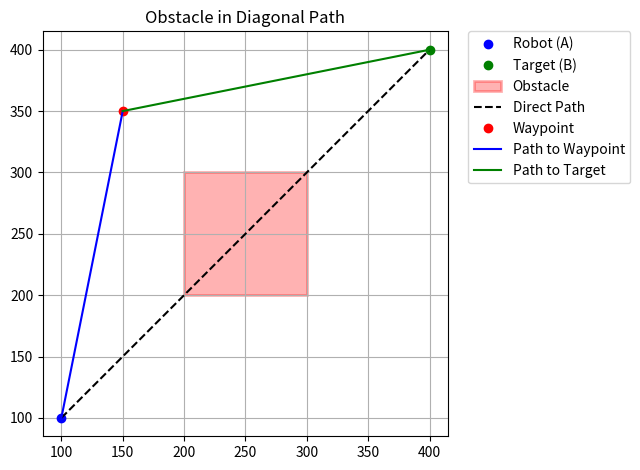
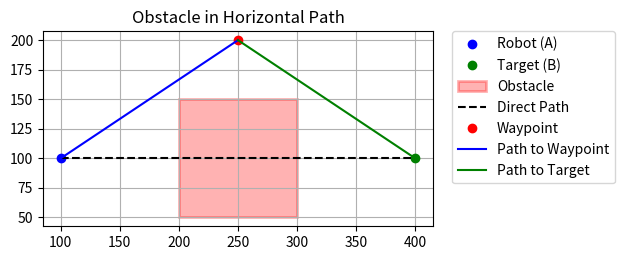
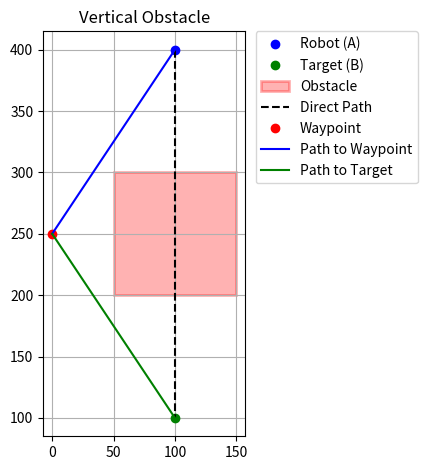
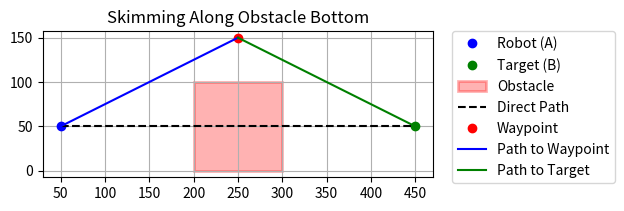
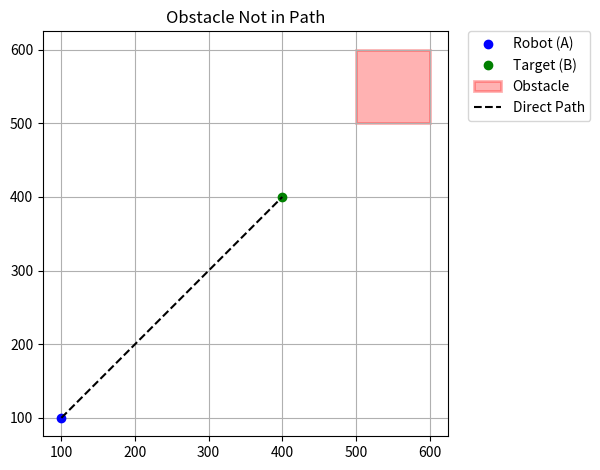

The script that saved these images, in order:
# from robotMovement.distanceBetweenObjects import getDistance
import matplotlib.pyplot as plt
import matplotlib.patches as patches
import math

def getDistance(p1, p2):
    return math.hypot(p1[0] - p2[0], p1[1] - p2[1])

# Check if the points A, B, C are in counter clockwise order
def ccw(A, B, C):
    return (C[1]-A[1])*(B[0]-A[0]) > (B[1]-A[1])*(C[0]-A[0])

# Check if line segment from A-B intersects with line segment from C-D
def segments_intersect(A, B, C, D):
    return (ccw(A, C, D) != ccw(B, C, D)) and (ccw(A, B, C) != ccw(A, B, D))

# TODO: 
def doesLineIntersectRectangle(A, B, obstacle):
    xMin, yMin = obstacle[0]
    xMax, yMax = obstacle[1]

    if segments_intersect(A, B, (xMin, yMin), (xMax, yMin)) or \
   segments_intersect(A, B, (xMax, yMin), (xMax, yMax)) or \
   segments_intersect(A, B, (xMax, yMax), (xMin, yMax)) or \
   segments_intersect(A, B, (xMin, yMax), (xMin, yMin)):
       return True
    return False

# Given robot and target position and obstacles, check if an intermediary point is necessary to avoid and if so, calculate it.
def avoidObstacle(robotPos, targetPos, obstacle):
    """If a straight path from robot to target would collide with obstacle, an intermediate point is returned that can be safely navigated
    to before then navigating straight to target point. If not, returns None"""

    if not doesLineIntersectRectangle(robotPos, targetPos, obstacle):
        return None

    xMin, yMin = obstacle[0]
    xMax, yMax = obstacle[1]

    # margin with which to avoid the obstacle in pixels
    margin = 50

    candidates = [
        ((xMin + xMax)/2, yMax + margin),  # above
        ((xMin + xMax)/2, yMin - margin),  # below
        (xMin - margin, (yMin + yMax)/2),  # xMin
        (xMax + margin, (yMin + yMax)/2),  # xMax
        (xMin - margin, yMax + margin),     # yMin-xMin
        (xMax + margin, yMax + margin),     # yMin-xMax
        (xMin - margin, yMin - margin),     # yMax-xMin
        (xMax + margin, yMin - margin),     # yMax-xMax
    ]

    valid = []
    for candidate in candidates:
        if not doesLineIntersectRectangle(robotPos, candidate, obstacle) and not doesLineIntersectRectangle(candidate, targetPos, obstacle):
            totalDist = getDistance(robotPos, candidate) + getDistance(candidate, targetPos)
            valid.append((candidate, totalDist))
    
    if valid:
        bestIntermediatePoint = min(valid, key=lambda x: x[1])
        return bestIntermediatePoint[0]
    else:
        return None

    


def visualizeScenario(robotPos, targetPos, obstacle, title="Scenario"):
    waypoint = avoidObstacle(robotPos, targetPos, obstacle)

    fig, ax = plt.subplots()

    # Plot points
    ax.plot(*robotPos, 'bo', label="Robot (A)")
    ax.plot(*targetPos, 'go', label="Target (B)")

    # Unpack obstacle
    xMin, yMin = obstacle[0]
    xMax, yMax = obstacle[1]
    width = xMax - xMin
    height = yMax - yMin

    # Draw the obstacle rectangle with better visibility
    rect_patch = patches.Rectangle(
        (xMin, yMin), width, height,
        linewidth=2,
        edgecolor='red',
        facecolor='red',
        alpha=0.3,  # semi-transparent
        label="Obstacle"
    )
    ax.add_patch(rect_patch)

    # Draw direct path
    ax.plot([robotPos[0], targetPos[0]], [robotPos[1], targetPos[1]], 'k--', label="Direct Path")

    # If an intermediate point was found
    if waypoint:
        ax.plot(*waypoint, 'ro', label="Waypoint")
        ax.plot([robotPos[0], waypoint[0]], [robotPos[1], waypoint[1]], 'b-', label="Path to Waypoint")
        ax.plot([waypoint[0], targetPos[0]], [waypoint[1], targetPos[1]], 'g-', label="Path to Target")

    # Title, grid, aspect
    ax.set_title(title)
    ax.set_aspect('equal')
    ax.grid(True)

    # Move the legend to an empty corner
    ax.legend(loc='upper left', bbox_to_anchor=(1.05, 1), borderaxespad=0.)

    # Expand layout to avoid clipping
    plt.tight_layout()
    plt.show()


test_cases = [
    {
        "robotPos": (100, 100),
        "targetPos": (400, 400),
        "obstacle": [(200, 200), (300, 300)],
        "title": "Obstacle in Diagonal Path"
    },
    {
        "robotPos": (100, 100),
        "targetPos": (400, 100),
        "obstacle": [(200, 50), (300, 150)],
        "title": "Obstacle in Horizontal Path"
    },
    {
        "robotPos": (100, 400),
        "targetPos": (100, 100),
        "obstacle": [(50, 200), (150, 300)],
        "title": "Vertical Obstacle"
    },
    {
        "robotPos": (50, 50),
        "targetPos": (450, 50),
        "obstacle": [(200, 0), (300, 100)],
        "title": "Skimming Along Obstacle Bottom"
    },
    {
        "robotPos": (100, 100),
        "targetPos": (400, 400),
        "obstacle": [(500, 500), (600, 600)],
        "title": "Obstacle Not in Path"
    },
]

for test in test_cases:
    visualizeScenario(test["robotPos"], test["targetPos"], test["obstacle"], test["title"])